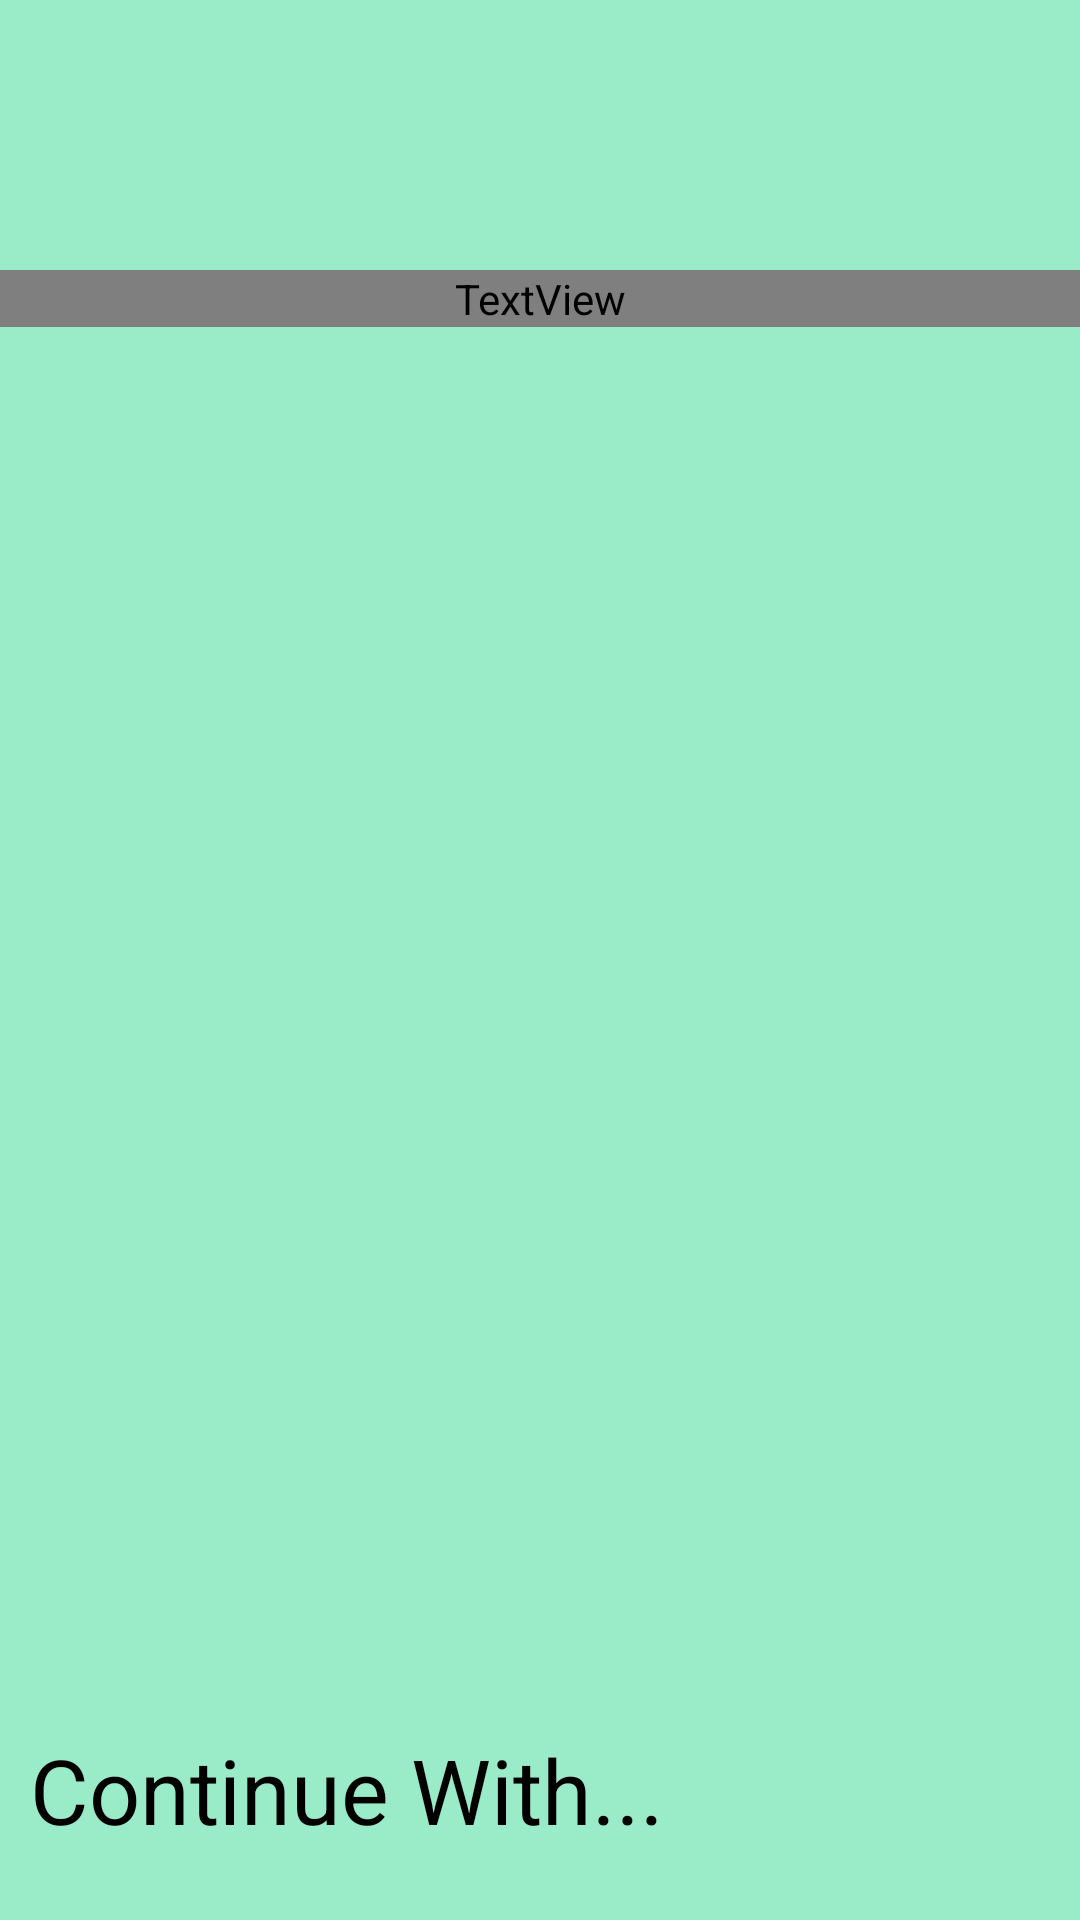

Write the Android layout XML for this screen, with the resource values it uses.
<!-- AndroidManifest.xml: application theme Theme.Material3.Light.NoActionBar -->
<!-- res/layout/activity_start.xml -->
<?xml version="1.0" encoding="utf-8"?>
<RelativeLayout xmlns:android="http://schemas.android.com/apk/res/android"
    xmlns:app="http://schemas.android.com/apk/res-auto"
    xmlns:tools="http://schemas.android.com/tools"
    android:layout_width="match_parent"
    android:layout_height="match_parent"
    tools:context=".StartActivity"
    android:background="#9AEBC8"
    >

    <TextView
        android:id="@+id/Exam_Enrollment_System"
        android:layout_width="match_parent"
        android:layout_height="wrap_content"
        android:gravity="center_horizontal"
        android:layout_marginTop="90dp"
        android:text="Exam Enrollment System (EES)"
        android:textStyle="bold"
        android:textColor="#000000"
        android:textSize="30sp"
        android:fontFamily="@font/roboto"
        />
    <ImageView
        android:id="@+id/login_pic"

        android:layout_width="match_parent"
        android:layout_height="match_parent"
        android:layout_centerHorizontal="true"
        android:layout_marginTop="0dp"
        android:src="@drawable/log_background"


        />

    <TextView
        android:id="@+id/continue_with"

        android:layout_width="wrap_content"
        android:layout_height="wrap_content"
        android:gravity="start"
        android:layout_below="@+id/Exam_Enrollment_System"
        android:layout_marginTop="80mm"
        android:layout_marginStart="10dp"

        android:text="Continue With..."
        android:textColor="#000000"
        android:textSize="30sp" />


    <Button
        android:id="@+id/login"
        android:layout_width="100mm"
        android:layout_height="wrap_content"
        android:layout_below="@+id/continue_with"
        android:paddingTop="0sp"
        android:layout_marginTop="15dp"
        android:text="Email "
        android:textSize="30sp"
        android:textColor="#69DF92"
        app:backgroundTint="#FFFFFF"
        />

</RelativeLayout>
<!-- resources referenced by this layout -->
<resources>

</resources>
